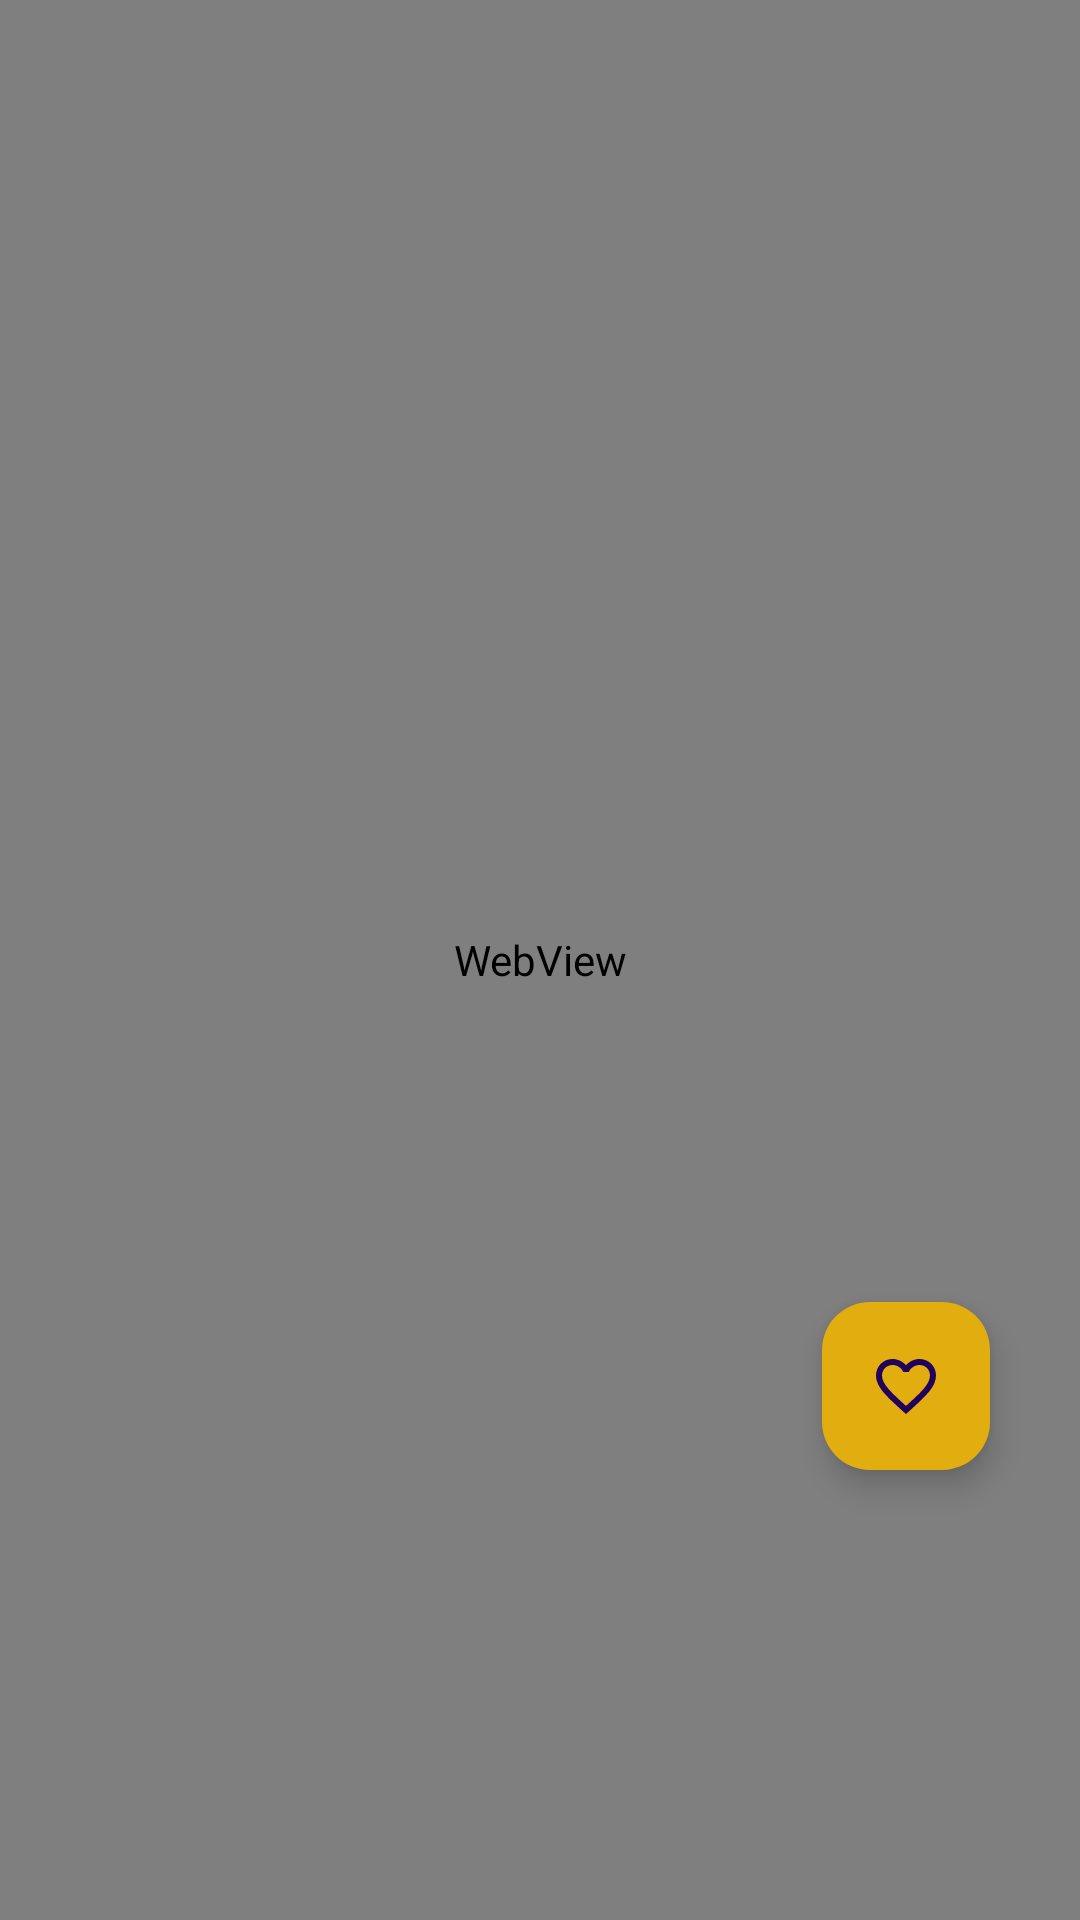

Produce the Android XML layout that renders to this screen, including the resource entries it uses.
<!-- AndroidManifest.xml: application theme Theme.NewsNest -->
<!-- res/layout/fragment_article.xml -->
<?xml version="1.0" encoding="utf-8"?>
<androidx.constraintlayout.widget.ConstraintLayout
    xmlns:android="http://schemas.android.com/apk/res/android"
    xmlns:app="http://schemas.android.com/apk/res-auto"
    xmlns:tools="http://schemas.android.com/tools"
    android:layout_width="match_parent"
    android:layout_height="match_parent"
    tools:context=".view.ArticleFragment">

  <WebView
      android:id="@+id/articleFragmentWebView"
      android:layout_width="match_parent"
      android:layout_height="match_parent"/>

    <com.google.android.material.floatingactionbutton.FloatingActionButton
        android:id="@+id/FAB"
        android:layout_width="wrap_content"
        android:layout_height="wrap_content"
        android:src="@drawable/favourites"
        android:backgroundTint="@color/yellow"
        android:layout_marginBottom="150dp"
        android:layout_marginEnd="30dp"
        app:layout_constraintBottom_toBottomOf="parent"
        app:layout_constraintEnd_toEndOf="parent"
        android:clickable="true"
        android:focusable="true" />

</androidx.constraintlayout.widget.ConstraintLayout>
<!-- resources referenced by this layout -->
<resources>
  <color name="yellow">#E2AD0F</color>
  <!-- drawable favourites (drawable) -->
  <vector android:height="24dp" android:tint="#000000"
      android:viewportHeight="24" android:viewportWidth="24"
      android:width="24dp"
      xmlns:android="http://schemas.android.com/apk/res/android">
      <path android:fillColor="@android:color/white" android:pathData="M16.5,3c-1.74,0 -3.41,0.81 -4.5,2.09C10.91,3.81 9.24,3 7.5,3 4.42,3 2,5.42 2,8.5c0,3.78 3.4,6.86 8.55,11.54L12,21.35l1.45,-1.32C18.6,15.36 22,12.28 22,8.5 22,5.42 19.58,3 16.5,3zM12.1,18.55l-0.1,0.1 -0.1,-0.1C7.14,14.24 4,11.39 4,8.5 4,6.5 5.5,5 7.5,5c1.54,0 3.04,0.99 3.57,2.36h1.87C13.46,5.99 14.96,5 16.5,5c2,0 3.5,1.5 3.5,3.5 0,2.89 -3.14,5.74 -7.9,10.05z"/>
  </vector>
  <style name="Theme.NewsNest" parent="Base.Theme.NewsNest" />
  <style name="Base.Theme.NewsNest" parent="Theme.Material3.DayNight.NoActionBar">
         <item name="colorPrimary">@color/yellow</item>
         <item name="colorPrimaryVariant">@color/yellow</item>
         <item name="android:statusBarColor">@color/yellow</item>
         <item name="colorOnPrimary">@color/black</item>
  
      </style>
  <color name="black">#FF000000</color>
</resources>
